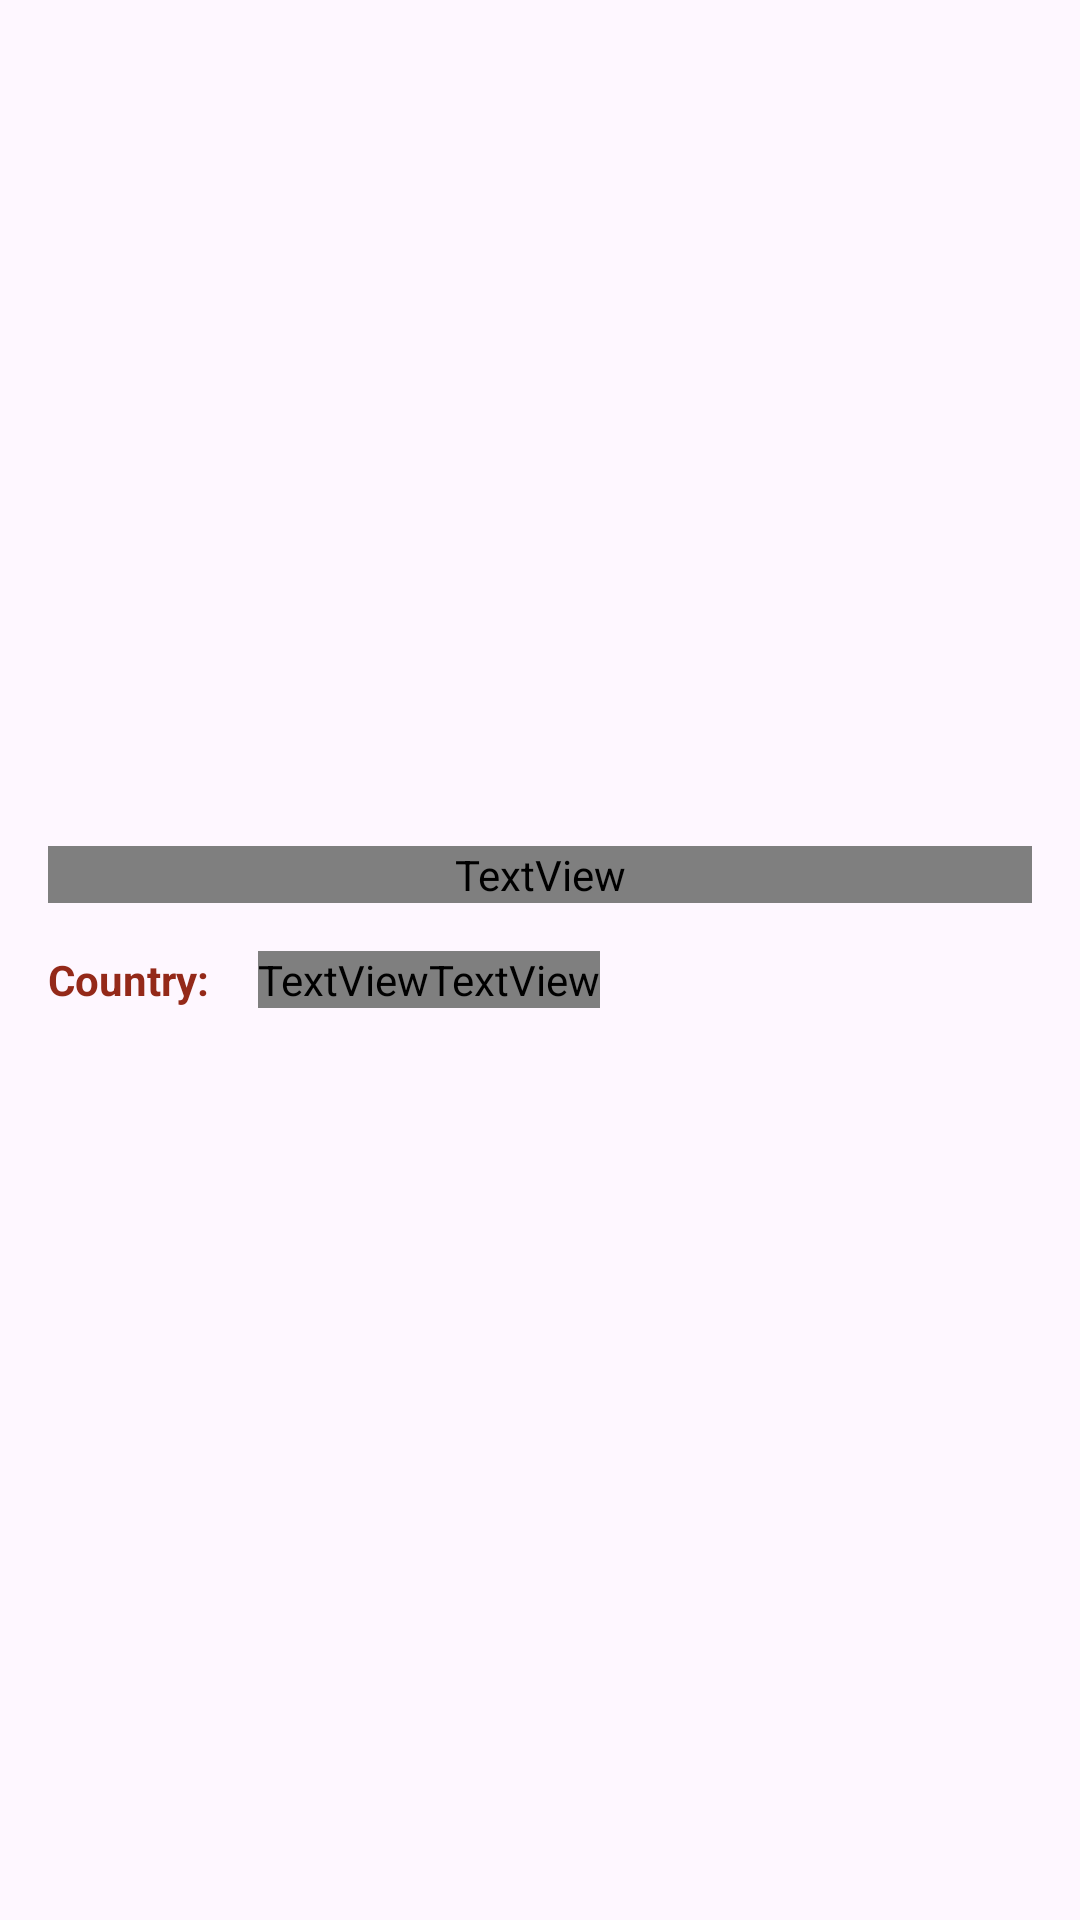

Reconstruct the res/layout file that produces this screen, plus the resources it refers to.
<!-- AndroidManifest.xml: activity theme Theme.NewsApp -->
<!-- res/layout/fragment_news.xml -->
<?xml version="1.0" encoding="utf-8"?>
<androidx.core.widget.NestedScrollView
    xmlns:android="http://schemas.android.com/apk/res/android"
    android:layout_width="match_parent"
    android:layout_height="match_parent"
    android:fillViewport="true">

    <LinearLayout
        android:layout_width="match_parent"
        android:layout_height="wrap_content"
        android:orientation="vertical"
        android:padding="16dp">

        <TextView
            android:id="@+id/news_title"
            android:layout_width="match_parent"
            android:layout_height="wrap_content"
            android:textColor="@color/colorPrimaryDark"
            android:textSize="28sp"
            android:textStyle="bold"
            android:fontFamily="serif"
            android:layout_marginBottom="12dp"/>

        <ImageView
            android:id="@+id/news_image"
            android:layout_width="match_parent"
            android:layout_height="200dp"
            android:visibility="visible"
            android:scaleType="centerCrop"
            android:layout_marginBottom="16dp"/>

        <TextView
            android:id="@+id/news_description"
            android:layout_width="match_parent"
            android:layout_height="wrap_content"
            android:textColor="@color/colorPrimaryDark"
            android:textSize="18sp"
            android:fontFamily="sans-serif-dark"
            android:lineSpacingExtra="4dp"
            android:layout_marginBottom="16dp"/>

        <LinearLayout
            android:layout_width="match_parent"
            android:layout_height="wrap_content"
            android:orientation="horizontal"
            android:layout_marginBottom="8dp">

            <TextView
                android:layout_width="wrap_content"
                android:layout_height="wrap_content"
                android:textStyle="bold"
                android:text="@string/country"
                android:textColor="@color/colorPrimaryDark" />

            <TextView
                android:id="@+id/news_country"
                android:layout_width="wrap_content"
                android:layout_height="wrap_content"
                android:textColor="@color/colorPrimaryDark" />

            <TextView
                android:layout_width="wrap_content"
                android:layout_height="wrap_content"
                android:layout_marginStart="16dp"
                android:textStyle="bold"
                android:text="@string/language"
                android:fontFamily="sans-serif-dark"
                android:textColor="@color/colorPrimaryDark" />

            <TextView
                android:id="@+id/news_language"
                android:layout_width="wrap_content"
                android:layout_height="wrap_content"
                android:fontFamily="sans-serif-dark"
                android:textColor="@color/colorPrimaryDark" />

        </LinearLayout>

        <TextView
            android:id="@+id/news_url"
            android:layout_width="wrap_content"
            android:layout_height="wrap_content"
            android:autoLink="web"
            android:textColor="@color/light_blue"
            android:textStyle="italic"/>

    </LinearLayout>

</androidx.core.widget.NestedScrollView>
<!-- resources referenced by this layout -->
<resources>
  <color name="colorPrimaryDark">@color/brown</color>
  <color name="light_blue">#7e76e3</color>
  <string name="country">Country: </string>
  <string name="language">Language:</string>
  <style name="Theme.NewsApp" parent="Base.Theme.NewsApp" />
  <color name="brown">#942919</color>
  <style name="Base.Theme.NewsApp" parent="Theme.Material3.DayNight.NoActionBar">
          <item name="colorPrimary">@color/colorPrimary</item>
          <item name="colorPrimaryDark">@color/colorPrimaryDark</item>
          <item name="windowActionBar">false</item>
          <item name="windowNoTitle">true</item>
          <item name="android:textColor">@color/black</item>
          <item name="android:textColorHint">@color/black</item>
          <item name="android:statusBarColor">@color/colorPrimary</item>
      </style>
  <color name="colorPrimary">@color/light_brown</color>
  <color name="black">#FF000000</color>
  <color name="light_brown">#685545</color>
</resources>
